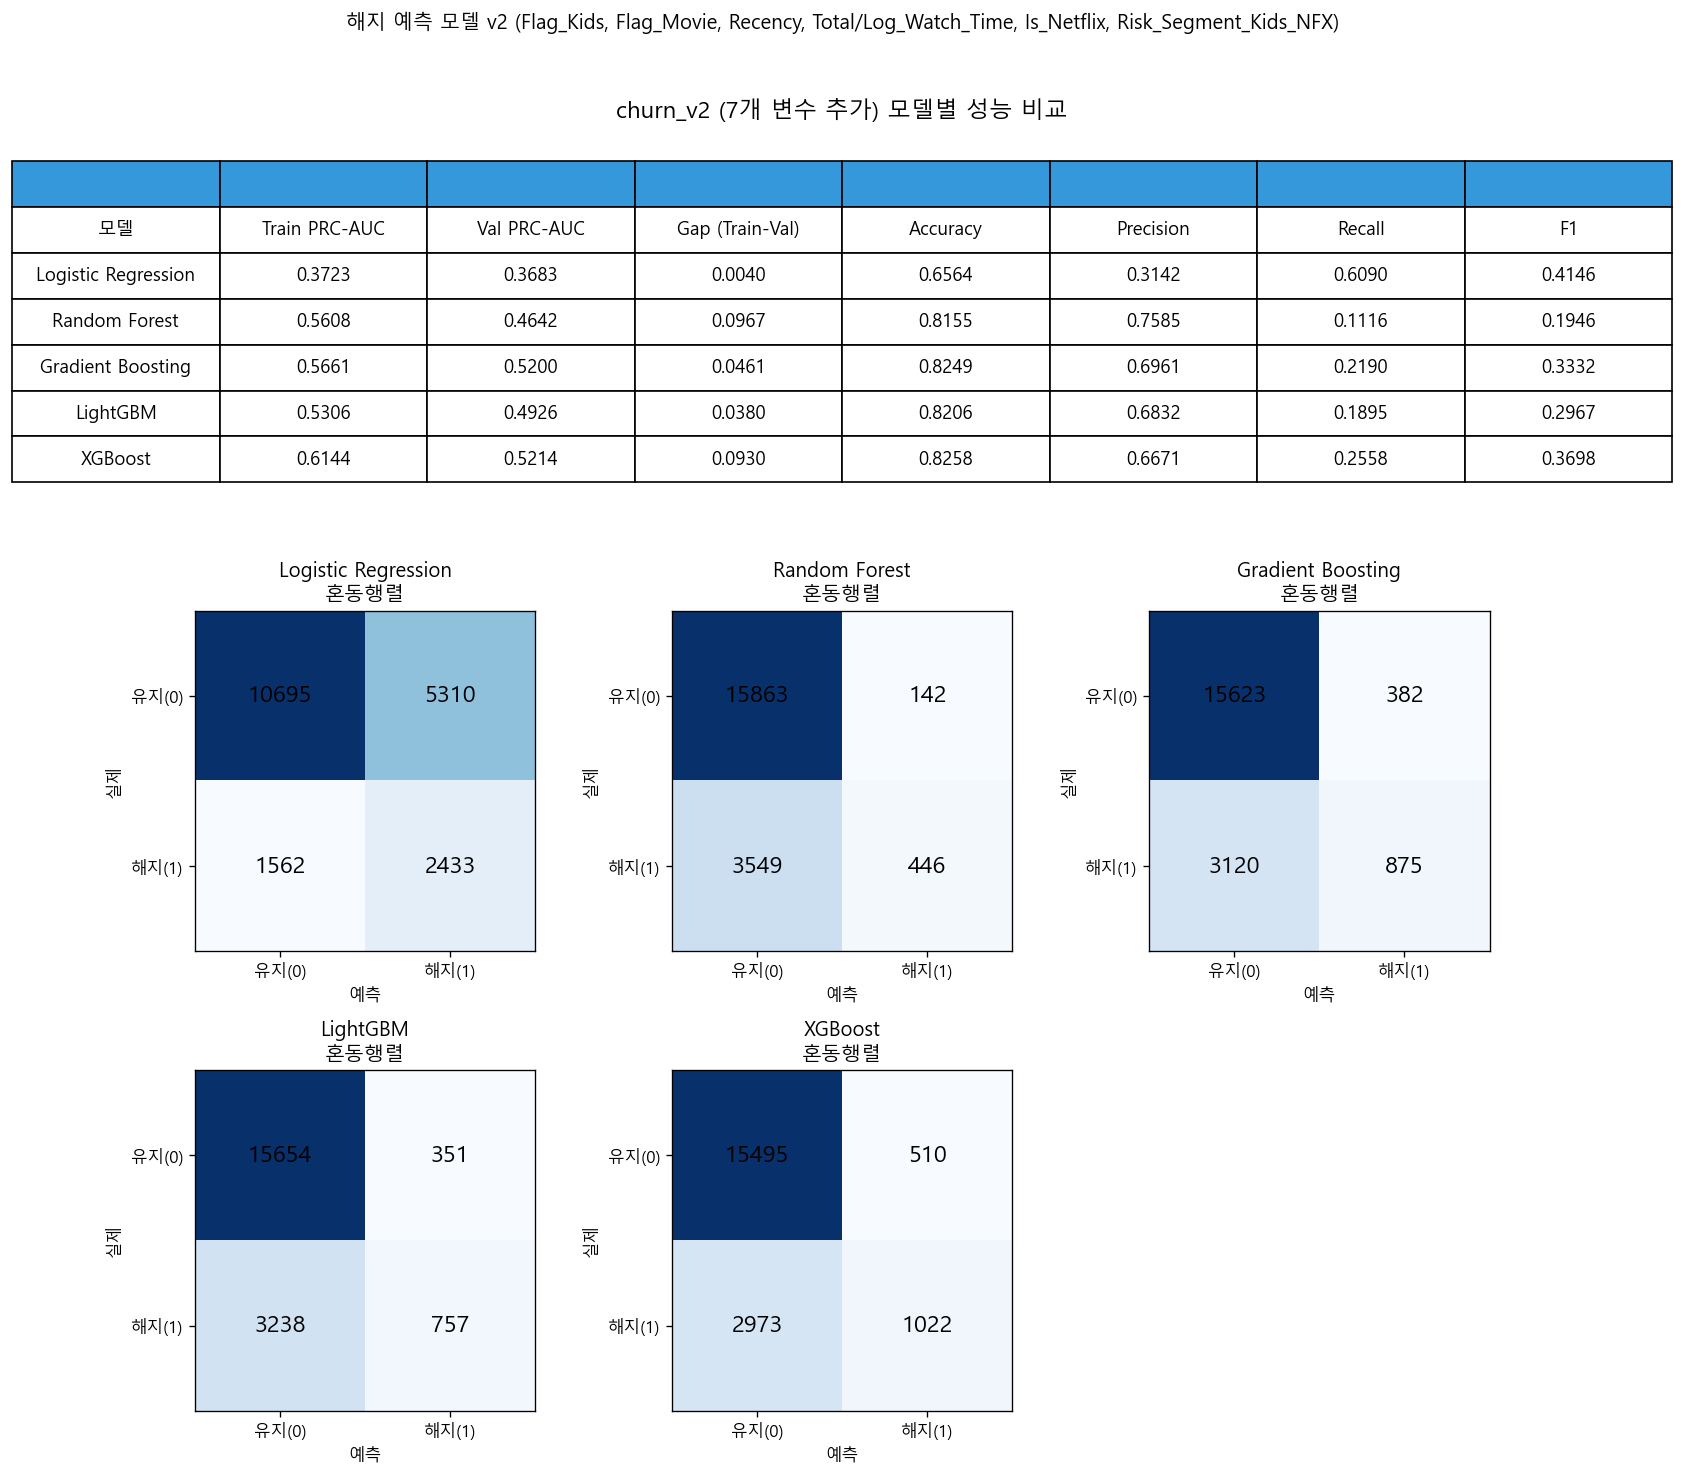

Source data for this figure (header and first rows):
모델, Train PRC-AUC, Val PRC-AUC, Gap (Train-Val), Accuracy, Precision, Recall, F1
Logistic Regression, 0.3723, 0.3683, 0.003986, 0.6564, 0.3142, 0.609, 0.4146
Random Forest, 0.5608, 0.4642, 0.09666, 0.8155, 0.7585, 0.1116, 0.1946
Gradient Boosting, 0.5661, 0.52, 0.04606, 0.8249, 0.6961, 0.219, 0.3332
LightGBM, 0.5306, 0.4926, 0.03801, 0.8206, 0.6832, 0.1895, 0.2967
XGBoost, 0.6144, 0.5214, 0.09302, 0.8258, 0.6671, 0.2558, 0.3698
